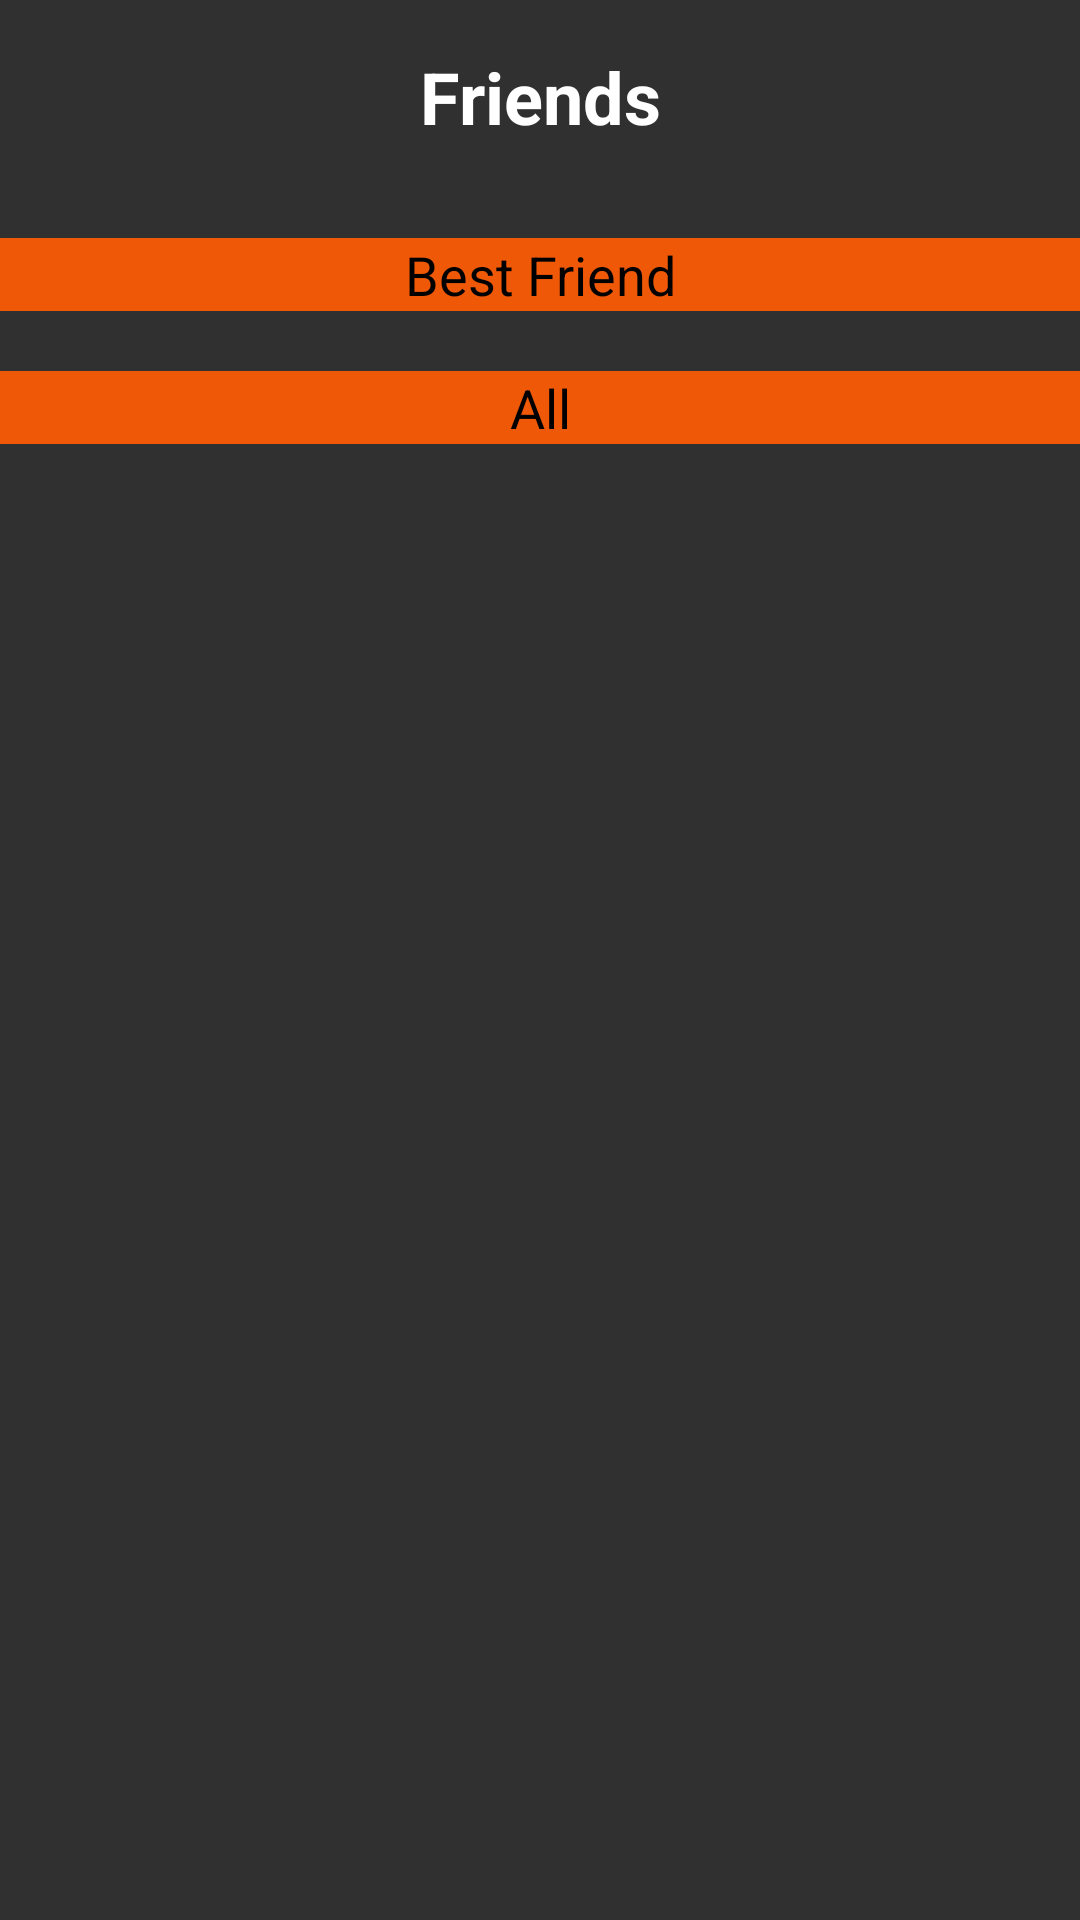

Reconstruct the res/layout file that produces this screen, plus the resources it refers to.
<!-- AndroidManifest.xml: application theme Theme.Fab_Bottom_app_bar -->
<!-- res/layout/relation_friends.xml -->
<?xml version="1.0" encoding="utf-8"?>
<LinearLayout xmlns:android="http://schemas.android.com/apk/res/android"
    android:layout_width="match_parent"
    android:layout_height="match_parent"
    android:background="@color/greyBackground"
    android:orientation="vertical">

    

    <TextView
        android:id="@+id/titleOccupation"
        android:layout_width="match_parent"
        android:layout_height="wrap_content"
        android:gravity="center"
        android:padding="16dp"
        android:text="Friends"
        android:textColor="@color/white"
        android:textSize="24sp"
        android:textStyle="bold" />

    

    

    <ScrollView
        android:layout_width="match_parent"
        android:layout_height="match_parent">

        <LinearLayout
            android:layout_width="match_parent"
            android:layout_height="wrap_content"
            android:layout_marginTop="15dp"
            android:orientation="vertical">

            

            
            <TextView
                android:id="@+id/textView"
                android:layout_width="match_parent"
                android:layout_height="wrap_content"
                android:layout_marginBottom="10dp"
                android:background="@color/insidePagesText"
                android:gravity="center"
                android:text="Best Friend"
                android:textColor="@color/black"
                android:textSize="18sp" />

            <LinearLayout
                android:id="@+id/bestFriend"
                android:orientation="vertical"
                android:layout_width="match_parent"
                android:layout_height="wrap_content"/>

            <TextView
                android:layout_width="match_parent"
                android:layout_height="wrap_content"
                android:layout_marginTop="10dp"
                android:layout_marginBottom="10dp"
                android:background="@color/insidePagesText"
                android:gravity="center"
                android:text="All"
                android:textColor="@color/black"
                android:textSize="18sp" />

            <LinearLayout
                android:id="@+id/friendsAll"
                android:orientation="vertical"
                android:layout_width="match_parent"
                android:layout_height="wrap_content"/>

        </LinearLayout>
    </ScrollView>

</LinearLayout>
<!-- resources referenced by this layout -->
<resources>
  <color name="black">#FF000000</color>
  <color name="greyBackground">#303030</color>
  <color name="insidePagesText">#EF5806</color>
  <color name="white">#FFFFFFFF</color>
  <style name="Theme.Fab_Bottom_app_bar" parent="Theme.MaterialComponents.DayNight.NoActionBar">
          <item name="colorPrimary">#0F9D58</item>
          <item name="colorPrimaryVariant">#0F9D58</item>
          <item name="colorOnPrimary">#000</item>
      </style>
</resources>
